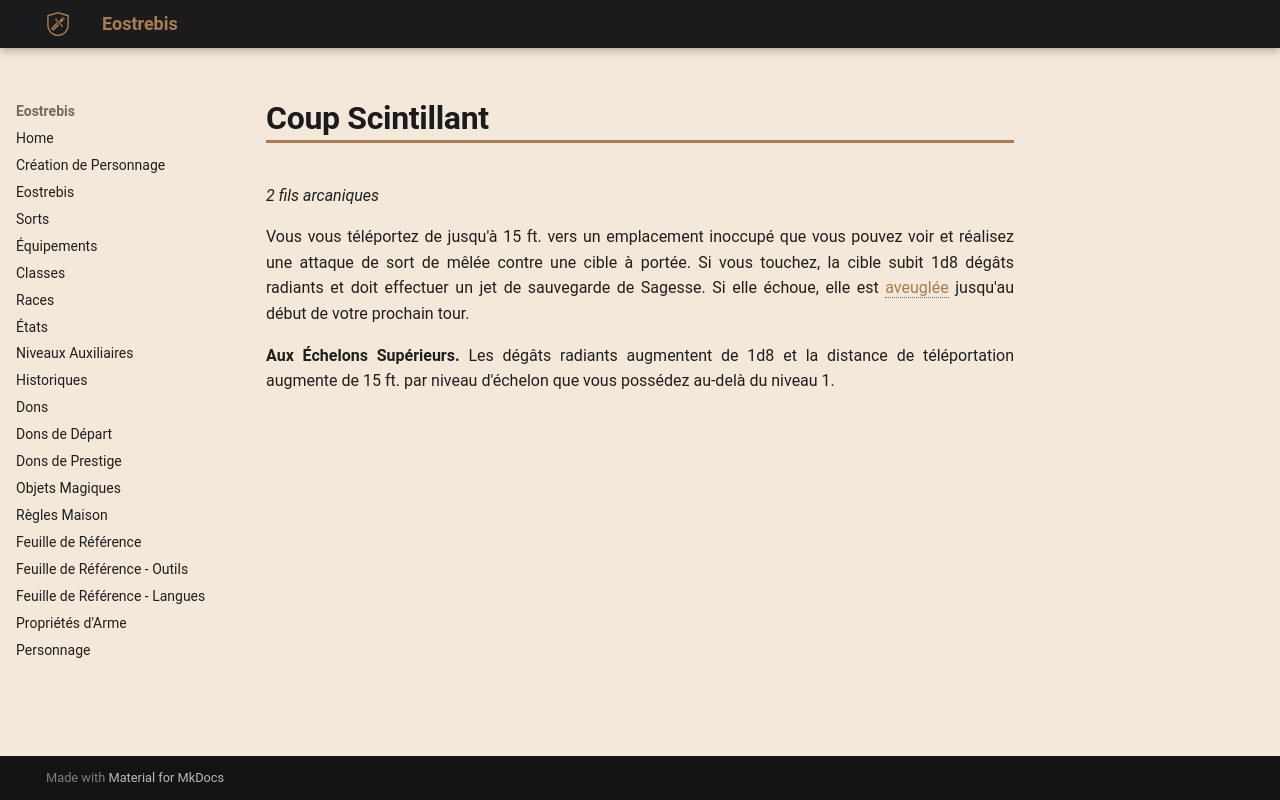

repository: Eostrebis/5e.VF · page: classes/Tisserand/Finitions/Coup Scintillant/index.html · generator: mkdocs

---
writing_status: finished
---
*2 fils arcaniques*

Vous vous téléportez de jusqu'à 15 ft. vers un emplacement inoccupé que vous pouvez voir et réalisez une attaque de sort de mêlée contre une cible à portée. Si vous touchez, la cible subit 1d8 dégâts radiants et doit effectuer un jet de sauvegarde de Sagesse. Si elle échoue, elle est [[Aveuglé|aveuglée]] jusqu'au début de votre prochain tour.

**Aux Échelons Supérieurs.** Les dégâts radiants augmentent de 1d8 et la distance de téléportation augmente de 15 ft. par niveau d'échelon que vous possédez au-delà du niveau 1.
